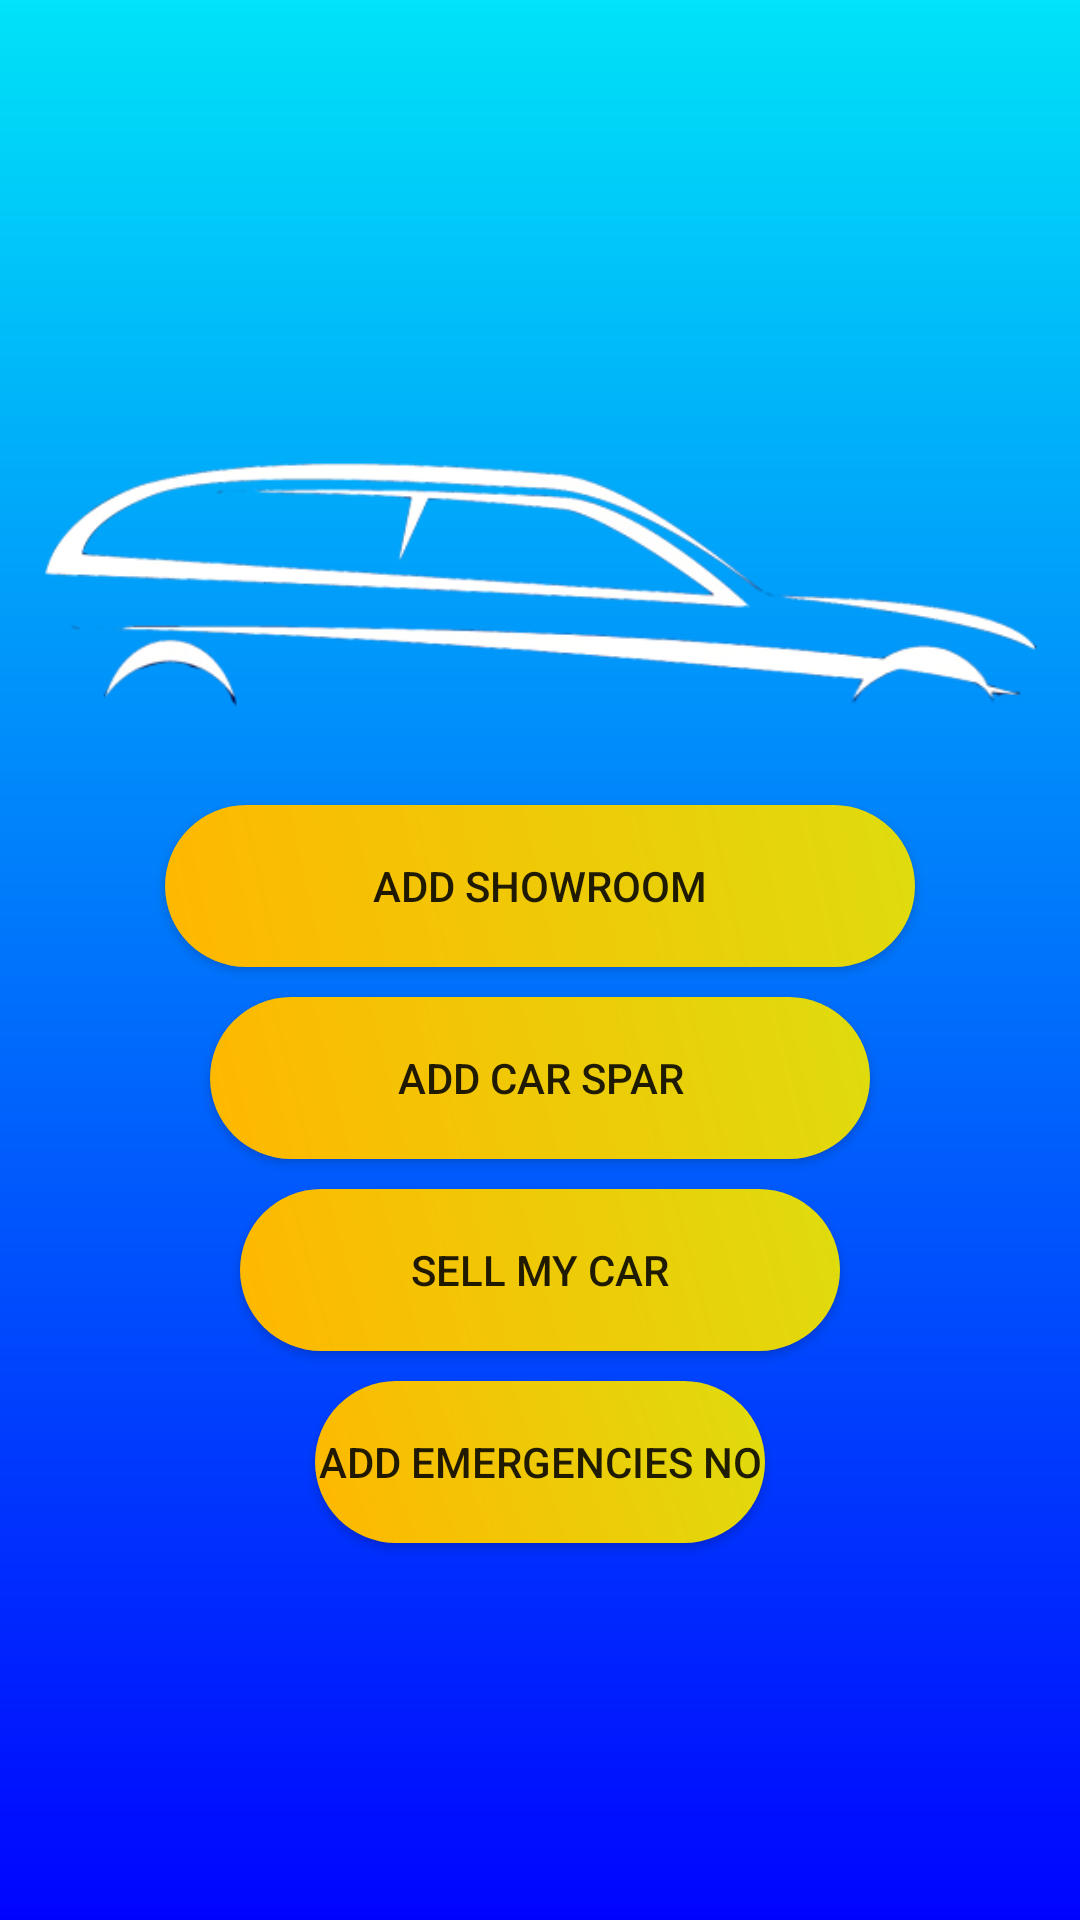

Write the Android layout XML for this screen, with the resource values it uses.
<!-- AndroidManifest.xml: application theme AppTheme -->
<!-- res/layout/fragment_add_category.xml -->
<?xml version="1.0" encoding="utf-8"?>
<LinearLayout xmlns:android="http://schemas.android.com/apk/res/android"
    xmlns:tools="http://schemas.android.com/tools"
    android:layout_width="match_parent"
    android:layout_height="match_parent"
    tools:context=".AddCategory.AddCategoryFragment"
    android:orientation="vertical"
    android:gravity="center_vertical|center_horizontal"
    android:background="@drawable/main_background">

    <ImageView
        android:layout_width="match_parent"
        android:layout_height="wrap_content"
        android:src="@drawable/car_logo"/>
    <Button
        android:layout_width="250dp"
        android:layout_height="wrap_content"
        android:background="@drawable/login_button_bk2"
        android:text="@string/add_showroom"
        android:id="@+id/btn_showroom"
        android:layout_marginVertical="5dp"
        />
    <Button
        android:layout_width="220dp"
        android:layout_height="wrap_content"
        android:background="@drawable/login_button_bk2"
        android:text="@string/add_car_spar"
        android:id="@+id/spar"
        android:layout_marginVertical="5dp"

        />
    <Button
        android:layout_width="200dp"
        android:layout_height="wrap_content"
        android:background="@drawable/login_button_bk2"
        android:text="@string/sell_my_car"
        android:id="@+id/btn_add_cars"
        android:layout_marginVertical="5dp"

        />
    <Button
        android:layout_width="150dp"
        android:layout_height="wrap_content"
        android:background="@drawable/login_button_bk2"
        android:text="@string/add_emergencies_no"
        android:id="@+id/emergence"
        android:layout_marginVertical="5dp"

        />

</LinearLayout>
<!-- resources referenced by this layout -->
<resources>
  <!-- drawable car_logo: png bitmap (drawable, 52528 bytes) -->
  <!-- drawable login_button_bk2 (drawable) -->
  <?xml version="1.0" encoding="utf-8"?>
  <shape xmlns:android="http://schemas.android.com/apk/res/android" android:shape="rectangle" >
      <corners
          android:radius="27dp"
          />
      <gradient
          android:angle="45"
          android:centerX="35%"
          android:startColor="#FFB700"
          android:endColor="#DFDC0D"
          android:type="linear"
          />
      <size
          android:width="182dp"
          android:height="54dp"
          />
  </shape>
  <!-- drawable main_background (drawable) -->
  <?xml version="1.0" encoding="utf-8"?>
  <shape xmlns:android="http://schemas.android.com/apk/res/android" android:shape="rectangle" >
  
      <gradient
          android:angle="90"
          android:centerX="35%"
          android:startColor="#0004FF"
          android:endColor="#00E3F8"
          android:type="linear"
          />
  
  </shape>
  <string name="add_car_spar">Add car spar</string>
  <string name="add_emergencies_no">add emergencies No</string>
  <string name="add_showroom">Add Showroom</string>
  <string name="sell_my_car">Sell My Car</string>
  <style name="AppTheme" parent="Theme.AppCompat.Light.NoActionBar">
          
          <item name="colorPrimary">@color/colorPrimary</item>
          <item name="colorPrimaryDark">@color/colorPrimaryDark</item>
          <item name="colorAccent">@color/colorAccent</item>
      </style>
  <color name="colorPrimary">#008577</color>
  <color name="colorPrimaryDark">#000000</color>
  <color name="colorAccent">#D81B60</color>
</resources>
